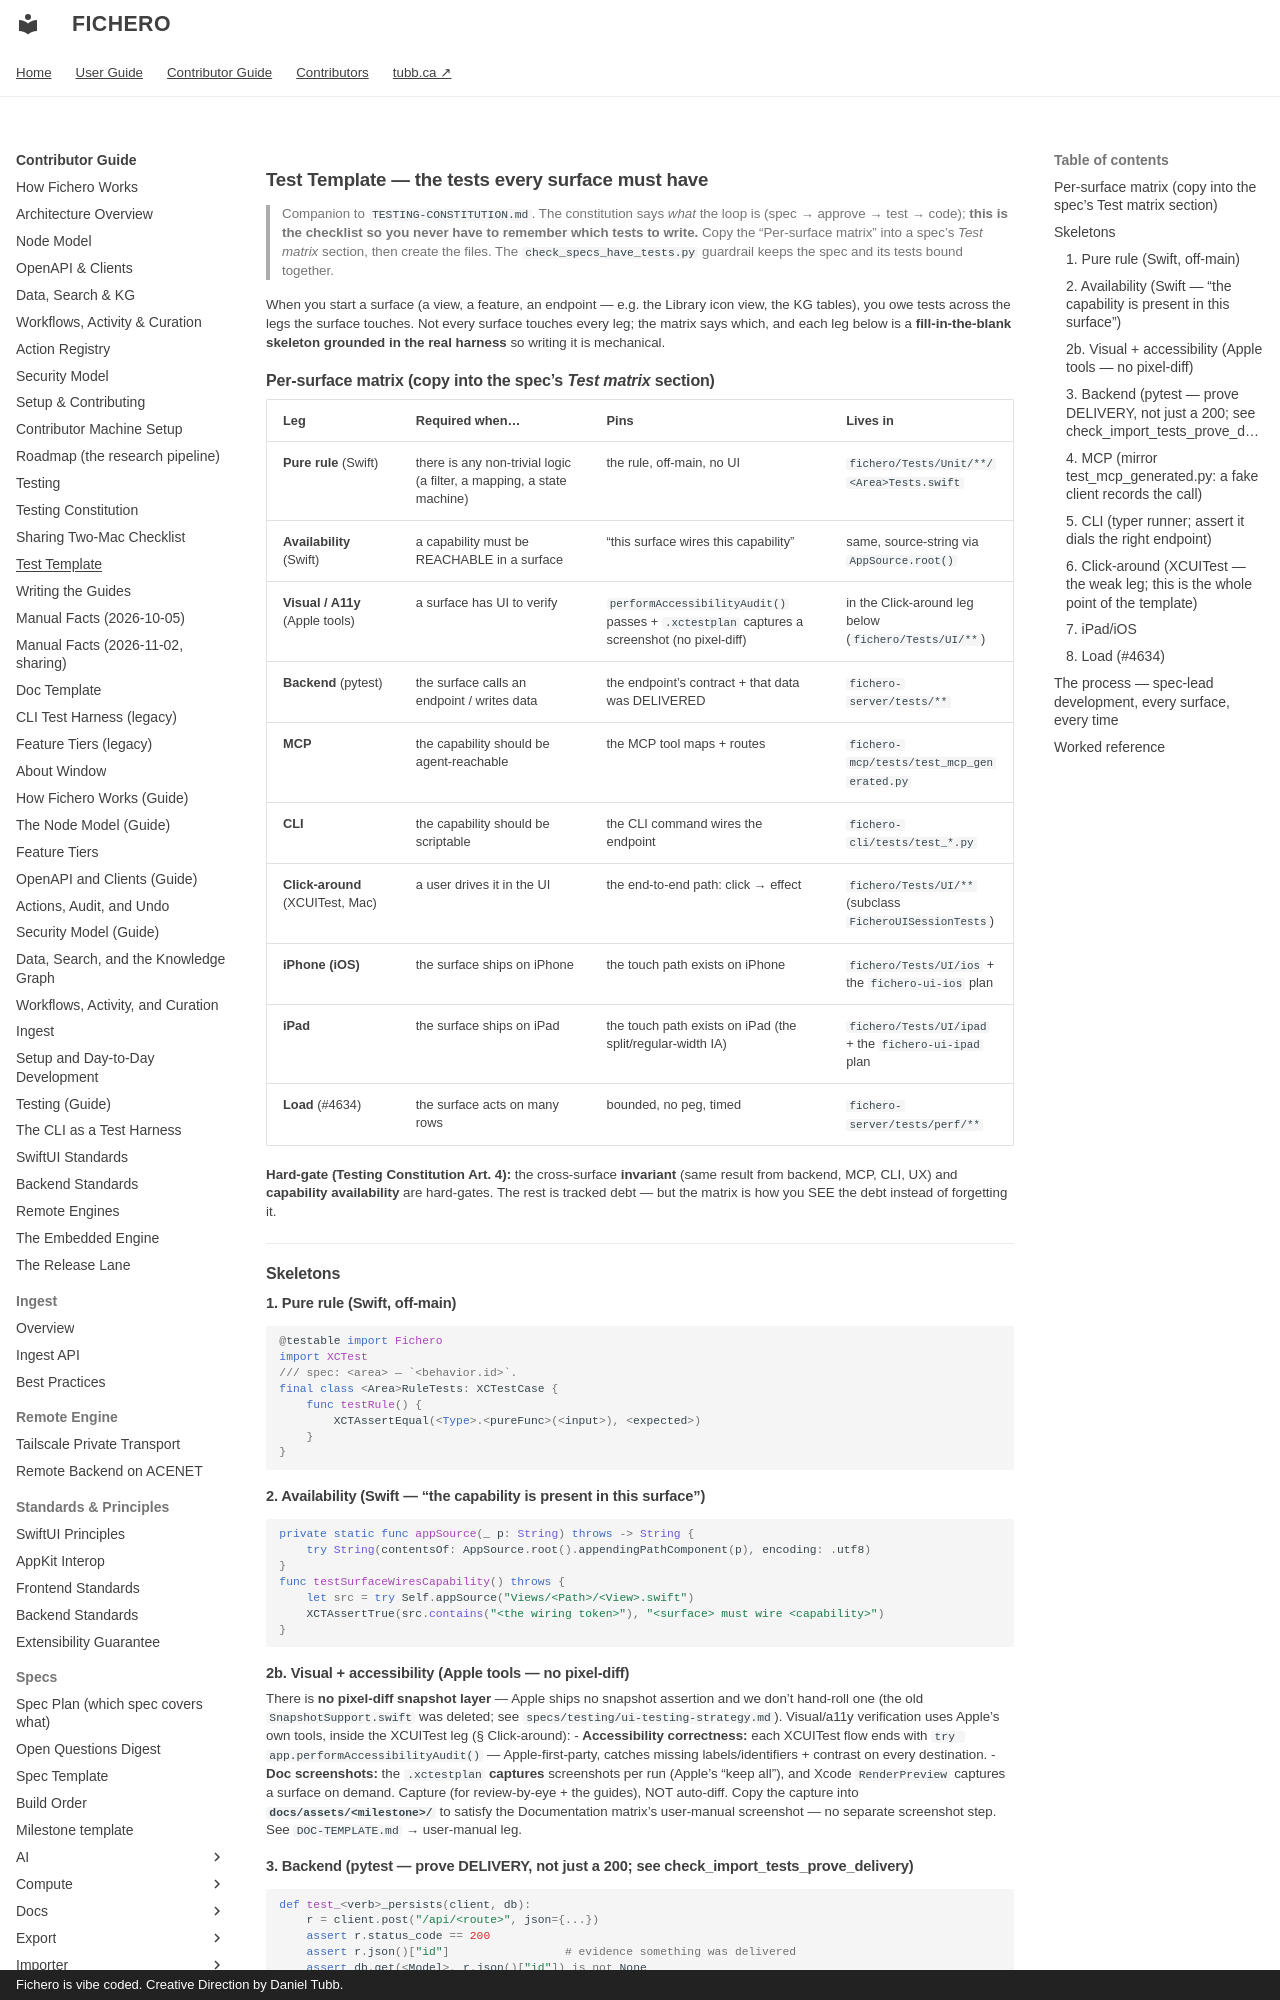

repository: dtubb/fichero · page: contributor_manual/TEST-TEMPLATE/index.html · generator: mkdocs · copyright: Fichero is vibe coded. Creative Direction by Daniel Tubb.

# Test Template — the tests every surface must have

> Companion to `TESTING-CONSTITUTION.md`. The constitution says *what* the loop is
> (spec → approve → test → code); **this is the checklist so you never have to remember
> which tests to write.** Copy the "Per-surface matrix" into a spec's *Test matrix*
> section, then create the files. The `check_specs_have_tests.py` guardrail keeps the spec
> and its tests bound together.

When you start a surface (a view, a feature, an endpoint — e.g. the Library icon view, the
KG tables), you owe tests across the legs the surface touches. Not every surface touches
every leg; the matrix says which, and each leg below is a **fill-in-the-blank skeleton
grounded in the real harness** so writing it is mechanical.

## Per-surface matrix (copy into the spec's *Test matrix* section)

| Leg | Required when… | Pins | Lives in |
|-----|----------------|------|----------|
| **Pure rule** (Swift) | there is any non-trivial logic (a filter, a mapping, a state machine) | the rule, off-main, no UI | `fichero/Tests/Unit/**/<Area>Tests.swift` |
| **Availability** (Swift) | a capability must be REACHABLE in a surface | "this surface wires this capability" | same, source-string via `AppSource.root()` |
| **Visual / A11y** (Apple tools) | a surface has UI to verify | `performAccessibilityAudit()` passes + `.xctestplan` captures a screenshot (no pixel-diff) | in the Click-around leg below (`fichero/Tests/UI/**`) |
| **Backend** (pytest) | the surface calls an endpoint / writes data | the endpoint's contract + that data was DELIVERED | `fichero-server/tests/**` |
| **MCP** | the capability should be agent-reachable | the MCP tool maps + routes | `fichero-mcp/tests/test_mcp_generated.py` |
| **CLI** | the capability should be scriptable | the CLI command wires the endpoint | `fichero-cli/tests/test_*.py` |
| **Click-around** (XCUITest, Mac) | a user drives it in the UI | the end-to-end path: click → effect | `fichero/Tests/UI/**` (subclass `FicheroUISessionTests`) |
| **iPhone (iOS)** | the surface ships on iPhone | the touch path exists on iPhone | `fichero/Tests/UI/ios` + the `fichero-ui-ios` plan |
| **iPad** | the surface ships on iPad | the touch path exists on iPad (the split/regular-width IA) | `fichero/Tests/UI/ipad` + the `fichero-ui-ipad` plan |
| **Load** (#4634) | the surface acts on many rows | bounded, no peg, timed | `fichero-server/tests/perf/**` |

**Hard-gate (Testing Constitution Art. 4):** the cross-surface **invariant** (same result
from backend, MCP, CLI, UX) and **capability availability** are hard-gates. The rest is
tracked debt — but the matrix is how you SEE the debt instead of forgetting it.

---

## Skeletons

### 1. Pure rule (Swift, off-main)
```swift
@testable import Fichero
import XCTest
/// spec: <area> — `<behavior.id>`.
final class <Area>RuleTests: XCTestCase {
    func testRule() {
        XCTAssertEqual(<Type>.<pureFunc>(<input>), <expected>)
    }
}
```

### 2. Availability (Swift — "the capability is present in this surface")
```swift
private static func appSource(_ p: String) throws -> String {
    try String(contentsOf: AppSource.root().appendingPathComponent(p), encoding: .utf8)
}
func testSurfaceWiresCapability() throws {
    let src = try Self.appSource("Views/<Path>/<View>.swift")
    XCTAssertTrue(src.contains("<the wiring token>"), "<surface> must wire <capability>")
}
```

### 2b. Visual + accessibility (Apple tools — no pixel-diff)
There is **no pixel-diff snapshot layer** — Apple ships no snapshot assertion and we don't
hand-roll one (the old `SnapshotSupport.swift` was deleted; see
`specs/testing/ui-testing-strategy.md`). Visual/a11y verification uses Apple's own tools, inside
the XCUITest leg (§ Click-around):
- **Accessibility correctness:** each XCUITest flow ends with `try app.performAccessibilityAudit()`
  — Apple-first-party, catches missing labels/identifiers + contrast on every destination.
- **Doc screenshots:** the `.xctestplan` **captures** screenshots per run (Apple's "keep all"), and
  Xcode `RenderPreview` captures a surface on demand. Capture (for review-by-eye + the guides), NOT
  auto-diff. Copy the capture into **`docs/assets/<milestone>/`** to satisfy the Documentation
  matrix's user-manual screenshot — no separate screenshot step. See `DOC-TEMPLATE.md` → user-manual leg.
